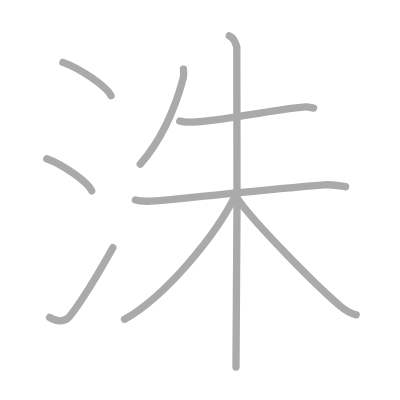
t = 0.00 s
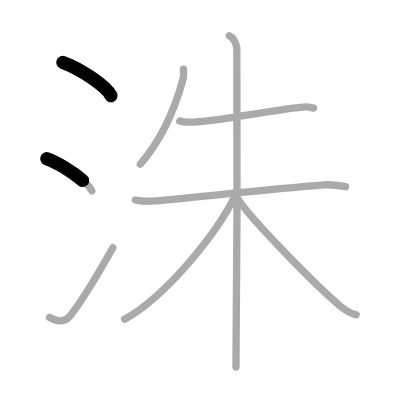
t = 1.75 s
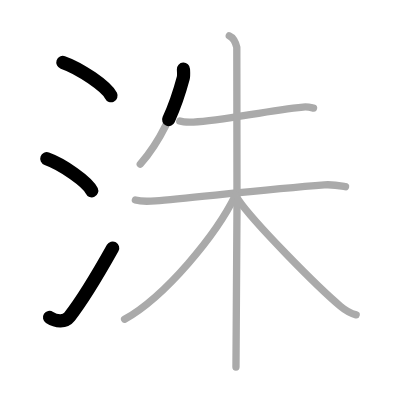
t = 3.50 s
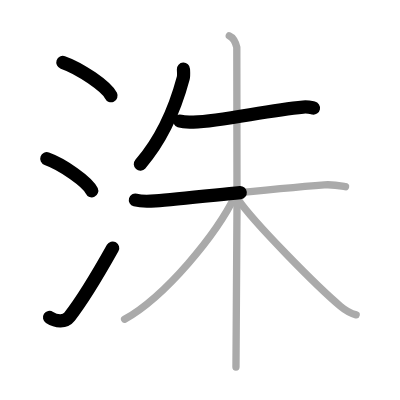
t = 5.50 s
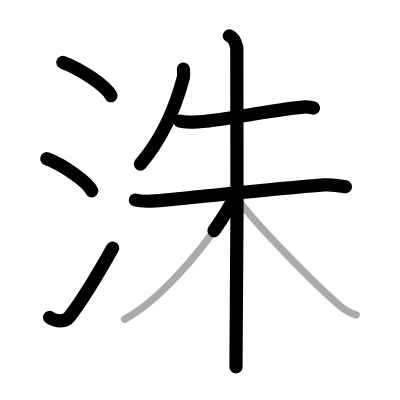
t = 7.25 s
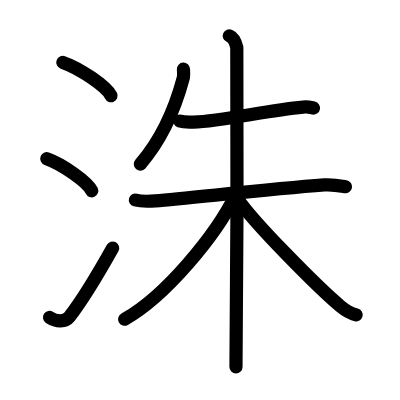
t = 9.00 s

The animated SVG that drew these frames (rendered in a browser with its animation timeline set to each time). Animation: 9 SMIL elements (animate=9); one cycle of 9.00 s.

<?xml version="1.0" standalone="no"?>
<!DOCTYPE svg PUBLIC "-//W3C//DTD SVG 1.1//EN"   "http://www.w3.org/Graphics/SVG/1.1/DTD/svg11.dtd">
<svg width="400px" height="400px"  version="1.1" xmlns="http://www.w3.org/2000/svg">
  <defs>
    <marker id="Triangle" viewBox="0 0 10 10" refX="0" refY="5" markerUnits="strokeWidth" markerWidth="3" style="stroke-opacity:0%;fill:#aaaaaa;" markerHeight="2" orient="auto">
      <path d="M 0 0 L 10 5 L 0 10 z" />
    </marker>
    
    <marker id="Arrow" viewBox="0 0 10 10" refX="5" refY="5" markerUnits="strokeWidth" markerWidth="1.8" style="stroke-opacity:0%;fill:#770000;" markerHeight="2" orient="auto">
      <path d="M 0 4 L 6 4 L 4 1 L 10 5 L 4 9 L 6 6 L 0 6 z" />
        <circle cx="5" cy="5" r="5" />
      </marker>
    
    <marker id="TriangleRed" viewBox="0 0 10 10" refX="0" refY="5" markerUnits="strokeWidth" markerWidth="3" style="stroke-opacity:0%;fill:#CC0000;" markerHeight="2" orient="auto">
      <path d="M 0 0 L 10 5 L 0 10 z" />
    </marker>
    
    <marker id="ArrowRed" viewBox="0 0 10 10" refX="5" refY="5" markerUnits="strokeWidth" markerWidth="1.8" style="stroke-opacity:0%;fill:#CC0000;" markerHeight="2" orient="auto">
      <path d="M 0 4 L 6 4 L 4 1 L 10 5 L 4 9 L 6 6 L 0 6 z" />
        <circle cx="5" cy="5" r="5" />
      </marker>
    
  </defs>
  
  <path style="fill:#ffffff; fill-opacity:100%; fill-rule:evenodd; stroke-width:0;" d="M 0 0 L 400px 0 L 400px 400px L 0 400px L 0 0" />

  <g transform="scale(3.6697247706422 3.6697247706422)">
<path style="fill:none; fill-opacity:0%; fill-rule:evenodd; stroke:#aaaaaa; stroke-opacity:100%; stroke-width: 1.5pt; stroke-linejoin:round; stroke-linecap:round;" d="M17.13 17c4.63 1.6 11.96 6.6 13.12 9.09"></path>
<path style="fill:none; fill-opacity:0%; fill-rule:evenodd; stroke:#aaaaaa; stroke-opacity:100%; stroke-width: 1.5pt; stroke-linejoin:round; stroke-linecap:round;" d="M12.75 43.25C17.07 44.79 23.92 49.6 25 52"></path>
<path style="fill:none; fill-opacity:0%; fill-rule:evenodd; stroke:#aaaaaa; stroke-opacity:100%; stroke-width: 1.5pt; stroke-linejoin:round; stroke-linecap:round;" d="M13.5 86.5c1.93 1.25 4.25 1.3 5.46-0.24c3.54-4.5 8.57-13.01 11.79-18.76"></path>
<path style="fill:none; fill-opacity:0%; fill-rule:evenodd; stroke:#aaaaaa; stroke-opacity:100%; stroke-width: 1.5pt; stroke-linejoin:round; stroke-linecap:round;" d="M49.99 18.86c0.03 0.61 0.12 1.76-0.06 2.45c-2.3 8.6-5.7 16.49-11.7 23.43"></path>
<path style="fill:none; fill-opacity:0%; fill-rule:evenodd; stroke:#aaaaaa; stroke-opacity:100%; stroke-width: 1.5pt; stroke-linejoin:round; stroke-linecap:round;" d="M48.99 33c0.81 0.27 2.88 0.3 3.69 0.27c8.4-0.31 19.73-3.2 29.94-4.1c1.34-0.12 2.15 0.13 2.82 0.27"></path>
<path style="fill:none; fill-opacity:0%; fill-rule:evenodd; stroke:#aaaaaa; stroke-opacity:100%; stroke-width: 1.5pt; stroke-linejoin:round; stroke-linecap:round;" d="M36.89 54.5c0.86 0.24 3.17 0.42 5.47 0.23c9.13-0.73 30.21-3.12 46.03-4.34c2.29-0.18 4.33 0.24 5.77 0.49"></path>
<path style="fill:none; fill-opacity:0%; fill-rule:evenodd; stroke:#aaaaaa; stroke-opacity:100%; stroke-width: 1.5pt; stroke-linejoin:round; stroke-linecap:round;" d="M62.48 9.75c1.14 0.49 1.82 2.2 2.05 3.17s0 80.97-0.23 87.08"></path>
<path style="fill:none; fill-opacity:0%; fill-rule:evenodd; stroke:#aaaaaa; stroke-opacity:100%; stroke-width: 1.5pt; stroke-linejoin:round; stroke-linecap:round;" d="M64.25 53.04C58.9 64.06 45.07 80.77 33.95 87"></path>
<path style="fill:none; fill-opacity:0%; fill-rule:evenodd; stroke:#aaaaaa; stroke-opacity:100%; stroke-width: 1.5pt; stroke-linejoin:round; stroke-linecap:round;" d="M64.85 54.31c4.16 6.21 21.72 23.94 27.91 29.13c1.55 1.3 2.79 1.96 4.29 2.35"></path>

<path style="fill:none; fill-opacity:0%; fill-rule:evenodd; stroke:#000000; stroke-opacity:100%; stroke-width: 2.7pt; stroke-linejoin:round; stroke-linecap:round;" d="M17.13 17c4.63 1.6 11.96 6.6 13.12 9.09" pathLength="100" stroke-dashoffset="100" stroke-dasharray="100 105"><animate id="dashAnim1" attributeName="stroke-dashoffset" from="100" to="0" dur="1s" calcMode="linear" fill="freeze"/></path>
<path style="fill:none; fill-opacity:0%; fill-rule:evenodd; stroke:#000000; stroke-opacity:100%; stroke-width: 2.7pt; stroke-linejoin:round; stroke-linecap:round;" d="M12.75 43.25C17.07 44.79 23.92 49.6 25 52" pathLength="100" stroke-dashoffset="100" stroke-dasharray="100 105"><animate id="dashAnim2" attributeName="stroke-dashoffset" from="100" to="0" dur="1s" calcMode="linear" begin="dashAnim1.end" fill="freeze"/></path>
<path style="fill:none; fill-opacity:0%; fill-rule:evenodd; stroke:#000000; stroke-opacity:100%; stroke-width: 2.7pt; stroke-linejoin:round; stroke-linecap:round;" d="M13.5 86.5c1.93 1.25 4.25 1.3 5.46-0.24c3.54-4.5 8.57-13.01 11.79-18.76" pathLength="100" stroke-dashoffset="100" stroke-dasharray="100 105"><animate id="dashAnim3" attributeName="stroke-dashoffset" from="100" to="0" dur="1s" calcMode="linear" begin="dashAnim2.end" fill="freeze"/></path>
<path style="fill:none; fill-opacity:0%; fill-rule:evenodd; stroke:#000000; stroke-opacity:100%; stroke-width: 2.7pt; stroke-linejoin:round; stroke-linecap:round;" d="M49.99 18.86c0.03 0.61 0.12 1.76-0.06 2.45c-2.3 8.6-5.7 16.49-11.7 23.43" pathLength="100" stroke-dashoffset="100" stroke-dasharray="100 105"><animate id="dashAnim4" attributeName="stroke-dashoffset" from="100" to="0" dur="1s" calcMode="linear" begin="dashAnim3.end" fill="freeze"/></path>
<path style="fill:none; fill-opacity:0%; fill-rule:evenodd; stroke:#000000; stroke-opacity:100%; stroke-width: 2.7pt; stroke-linejoin:round; stroke-linecap:round;" d="M48.99 33c0.81 0.27 2.88 0.3 3.69 0.27c8.4-0.31 19.73-3.2 29.94-4.1c1.34-0.12 2.15 0.13 2.82 0.27" pathLength="100" stroke-dashoffset="100" stroke-dasharray="100 105"><animate id="dashAnim5" attributeName="stroke-dashoffset" from="100" to="0" dur="1s" calcMode="linear" begin="dashAnim4.end" fill="freeze"/></path>
<path style="fill:none; fill-opacity:0%; fill-rule:evenodd; stroke:#000000; stroke-opacity:100%; stroke-width: 2.7pt; stroke-linejoin:round; stroke-linecap:round;" d="M36.89 54.5c0.86 0.24 3.17 0.42 5.47 0.23c9.13-0.73 30.21-3.12 46.03-4.34c2.29-0.18 4.33 0.24 5.77 0.49" pathLength="100" stroke-dashoffset="100" stroke-dasharray="100 105"><animate id="dashAnim6" attributeName="stroke-dashoffset" from="100" to="0" dur="1s" calcMode="linear" begin="dashAnim5.end" fill="freeze"/></path>
<path style="fill:none; fill-opacity:0%; fill-rule:evenodd; stroke:#000000; stroke-opacity:100%; stroke-width: 2.7pt; stroke-linejoin:round; stroke-linecap:round;" d="M62.48 9.75c1.14 0.49 1.82 2.2 2.05 3.17s0 80.97-0.23 87.08" pathLength="100" stroke-dashoffset="100" stroke-dasharray="100 105"><animate id="dashAnim7" attributeName="stroke-dashoffset" from="100" to="0" dur="1s" calcMode="linear" begin="dashAnim6.end" fill="freeze"/></path>
<path style="fill:none; fill-opacity:0%; fill-rule:evenodd; stroke:#000000; stroke-opacity:100%; stroke-width: 2.7pt; stroke-linejoin:round; stroke-linecap:round;" d="M64.25 53.04C58.9 64.06 45.07 80.77 33.95 87" pathLength="100" stroke-dashoffset="100" stroke-dasharray="100 105"><animate id="dashAnim8" attributeName="stroke-dashoffset" from="100" to="0" dur="1s" calcMode="linear" begin="dashAnim7.end" fill="freeze"/></path>
<path style="fill:none; fill-opacity:0%; fill-rule:evenodd; stroke:#000000; stroke-opacity:100%; stroke-width: 2.7pt; stroke-linejoin:round; stroke-linecap:round;" d="M64.85 54.31c4.16 6.21 21.72 23.94 27.91 29.13c1.55 1.3 2.79 1.96 4.29 2.35" pathLength="100" stroke-dashoffset="100" stroke-dasharray="100 105"><animate id="dashAnim9" attributeName="stroke-dashoffset" from="100" to="0" dur="1s" calcMode="linear" begin="dashAnim8.end" fill="freeze"/></path>

</g>

</svg>  
          
